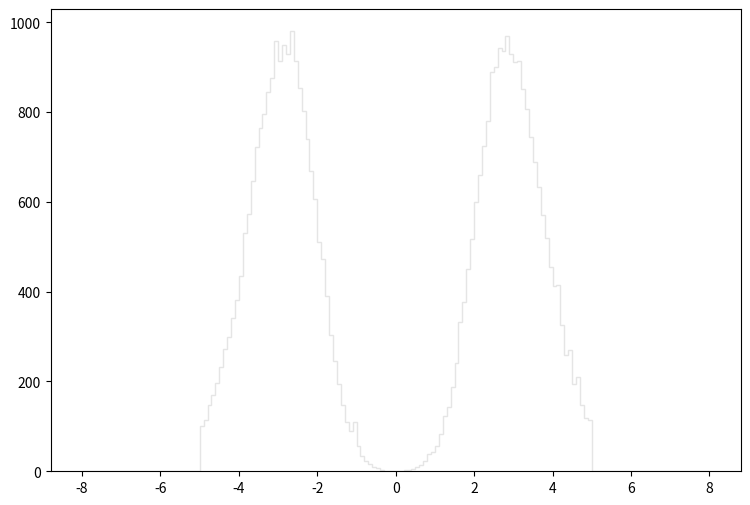

Python code for this plot: (Note: this script raises an exception after producing the figure.)
def selection_4():

    # Library import
    import numpy
    import matplotlib
    import matplotlib.pyplot   as plt
    import matplotlib.gridspec as gridspec

    # Library version
    matplotlib_version = matplotlib.__version__
    numpy_version      = numpy.__version__

    # Histo binning
    xBinning = numpy.linspace(-8.0,8.0,161,endpoint=True)

    # Creating data sequence: middle of each bin
    xData = numpy.array([-7.95,-7.85,-7.75,-7.65,-7.55,-7.45,-7.35,-7.25,-7.15,-7.05,-6.95,-6.85,-6.75,-6.65,-6.55,-6.45,-6.35,-6.25,-6.15,-6.05,-5.95,-5.85,-5.75,-5.65,-5.55,-5.45,-5.35,-5.25,-5.15,-5.05,-4.95,-4.85,-4.75,-4.65,-4.55,-4.45,-4.35,-4.25,-4.15,-4.05,-3.95,-3.85,-3.75,-3.65,-3.55,-3.45,-3.35,-3.25,-3.15,-3.05,-2.95,-2.85,-2.75,-2.65,-2.55,-2.45,-2.35,-2.25,-2.15,-2.05,-1.95,-1.85,-1.75,-1.65,-1.55,-1.45,-1.35,-1.25,-1.15,-1.05,-0.95,-0.85,-0.75,-0.65,-0.55,-0.45,-0.35,-0.25,-0.15,-0.05,0.05,0.15,0.25,0.35,0.45,0.55,0.65,0.75,0.85,0.95,1.05,1.15,1.25,1.35,1.45,1.55,1.65,1.75,1.85,1.95,2.05,2.15,2.25,2.35,2.45,2.55,2.65,2.75,2.85,2.95,3.05,3.15,3.25,3.35,3.45,3.55,3.65,3.75,3.85,3.95,4.05,4.15,4.25,4.35,4.45,4.55,4.65,4.75,4.85,4.95,5.05,5.15,5.25,5.35,5.45,5.55,5.65,5.75,5.85,5.95,6.05,6.15,6.25,6.35,6.45,6.55,6.65,6.75,6.85,6.95,7.05,7.15,7.25,7.35,7.45,7.55,7.65,7.75,7.85,7.95])

    # Creating weights for histo: y5_ETA_0
    y5_ETA_0_weights = numpy.array([0.0,0.0,0.0,0.0,0.0,0.0,0.0,0.0,0.0,0.0,0.0,0.0,0.0,0.0,0.0,0.0,0.0,0.0,0.0,0.0,0.0,0.0,0.0,0.0,0.0,0.0,0.0,0.0,0.0,0.0,96.8250777069,108.288527964,143.292938213,163.763360815,191.193717501,219.647613318,251.786186003,285.152957644,326.298522674,368.467486834,421.895441425,482.692589752,536.734343821,583.202304327,675.11442621,727.313981845,744.099767578,814.518107728,836.421289113,870.811659884,858.734070149,888.416244921,885.345647531,866.922263189,853.821274324,782.788934696,761.49955279,689.239014205,637.03945857,564.983519812,480.440791666,433.97283116,355.571097795,283.515359036,234.386400791,188.941979415,141.655299605,106.855589182,82.4957898855,54.451313721,44.4208022461,32.752672163,20.2657227758,15.1481111254,7.98346321473,6.5505344326,3.07056339028,0.818816704075,1.43292938213,0.204704226019,0.204704226019,0.614112678056,3.2752672163,3.68467486834,5.32230947649,9.00698434482,14.1245899953,22.7221606881,37.4608681614,41.1455450298,53.8372142429,77.1734744091,106.44618953,135.309484998,181.982025331,234.386400791,288.42815486,366.215888747,419.848243164,483.511389056,576.856509721,630.488864138,693.947210204,747.784364446,811.652110164,831.508493288,876.338655186,894.557439702,896.604437962,892.715041268,881.251651011,829.256695202,798.960520951,765.798349136,710.528196111,642.566453873,606.947884146,535.301545039,483.715988882,429.469434987,382.796874655,336.738313801,287.814155382,249.329788091,233.362801661,189.351379067,166.424518553,143.907057691,105.4226704,102.147393183,0.204704226019,0.0,0.0,0.0,0.0,0.0,0.0,0.0,0.0,0.0,0.0,0.0,0.0,0.0,0.0,0.0,0.0,0.0,0.0,0.0,0.0,0.0,0.0,0.0,0.0,0.0,0.0,0.0,0.0,0.0])

    # Creating weights for histo: y5_ETA_1
    y5_ETA_1_weights = numpy.array([0.0,0.0,0.0,0.0,0.0,0.0,0.0,0.0,0.0,0.0,0.0,0.0,0.0,0.0,0.0,0.0,0.0,0.0,0.0,0.0,0.0,0.0,0.0,0.0,0.0,0.0,0.0,0.0,0.0,0.0,0.0,0.0,0.0,0.0,0.0,0.0,0.0,0.0,0.0,0.0,0.0,0.0,0.0,0.0,0.0,0.0,0.0,0.0,0.0,0.0,0.606204111962,0.0,0.0,0.0,0.0,0.0,0.0,0.0,0.0,0.0,0.0,0.60876676669,0.0,0.0,0.0,0.0,0.0,0.0,0.0,0.0,0.0,0.0,0.0,0.0,0.0,0.0,0.0,0.0,0.0,0.0,0.0,0.0,0.0,0.0,0.0,0.0,0.0,0.0,0.0,0.0,0.0,0.0,0.0,0.0,0.0,0.0,0.0,0.0,0.0,0.0,0.0,0.0,0.0,0.0,0.0,0.0,0.0,0.0,0.0,0.0,0.0,0.0,0.0,0.0,0.0,0.0,0.0,0.0,0.0,0.0,0.0,0.0,0.0,0.0,0.606569232146,0.608524689202,0.0,0.0,0.0,0.0,0.0,0.0,0.0,0.0,0.0,0.0,0.0,0.0,0.0,0.0,0.0,0.0,0.0,0.0,0.0,0.0,0.0,0.0,0.0,0.0,0.0,0.0,0.0,0.0,0.0,0.0,0.0,0.0,0.0,0.0])

    # Creating weights for histo: y5_ETA_2
    y5_ETA_2_weights = numpy.array([0.0,0.0,0.0,0.0,0.0,0.0,0.0,0.0,0.0,0.0,0.0,0.0,0.0,0.0,0.0,0.0,0.0,0.0,0.0,0.0,0.0,0.0,0.0,0.0,0.0,0.0,0.0,0.0,0.0,0.0,0.0,1.00241408134,0.50164596625,1.00470198996,0.501314163718,0.502036443699,0.503483482883,0.501357963305,1.5058262866,2.00938993099,0.0,2.51008614865,0.502036443699,0.0,1.50572856393,2.01029298757,0.0,0.502842810623,2.00756357085,0.0,1.50668595679,0.503514473156,0.0,2.50700778145,1.50497260786,0.501778191418,0.500920793843,2.00835506245,0.501314163718,1.50598392379,0.0,0.0,0.50183500692,0.500768115094,0.0,0.0,0.0,0.50184864264,0.503049205846,0.0,0.0,0.502842810623,0.503014496739,0.0,0.0,0.0,0.0,0.0,0.0,0.0,0.0,0.0,0.0,0.0,0.0,0.0,0.0,0.0,0.0,0.0,0.0,0.0,0.501704641168,0.502842810623,0.0,0.0,0.502662447229,1.00323222457,1.50749170391,1.00434064336,1.50607193617,1.50655414483,0.502297175202,1.00304648953,1.00286261391,0.0,1.50544097419,0.502297175202,0.0,1.50512879884,1.00319462304,1.00589201647,1.50482881298,0.501497832741,1.00388529294,0.500935255971,1.50538705112,1.5084635589,0.501778191418,0.50162220704,1.00399127968,0.0,0.50184864264,1.00416027997,0.0,0.0,0.503483482883,0.0,0.500935255971,0.0,0.0,0.0,0.0,0.0,0.0,0.0,0.0,0.0,0.0,0.0,0.0,0.0,0.0,0.0,0.0,0.0,0.0,0.0,0.0,0.0,0.0,0.0,0.0,0.0,0.0,0.0,0.0,0.0,0.0,0.0])

    # Creating weights for histo: y5_ETA_3
    y5_ETA_3_weights = numpy.array([0.0,0.0,0.0,0.0,0.0,0.0,0.0,0.0,0.0,0.0,0.0,0.0,0.0,0.0,0.0,0.0,0.0,0.0,0.0,0.0,0.0,0.0,0.0,0.0,0.0,0.0,0.0,0.0,0.0,0.0,0.0,0.0,1.37641360886,1.3749890661,0.274855298005,0.822776328676,0.550268184755,3.85146555107,2.20005018829,2.75092552524,1.65049153268,2.74917455439,4.40207072662,6.05056915883,4.67382668434,4.40106727001,4.95262918253,7.41956632954,8.52611490733,5.77545548091,4.40466265099,7.14895195607,7.15498691478,6.87636520128,7.14782865343,6.60107276995,6.59716863308,4.67497639374,4.67494998698,4.67645923448,5.22550844289,4.12798488077,3.5726407087,2.47519839813,2.74976362811,1.3738484975,1.37517005392,0.550040680422,1.10107344224,1.37641787456,0.0,0.551802823363,1.0989791836,1.09845612676,0.0,0.0,0.0,0.0,0.0,0.0,0.0,0.0,0.0,0.0,0.0,0.550475985589,0.0,0.275121599952,0.275901411681,0.273743979961,1.10073442016,1.37547393471,1.92638014724,1.92494930749,1.10020709761,2.476569518,0.825848449694,2.75026941899,4.12613437677,5.22876053609,6.32532126737,3.30069380985,5.2221304098,6.32635925589,4.95066898894,8.52716711487,4.12715814627,9.0733379872,7.694944075,10.447549476,6.60164153078,5.77630862216,4.12465762989,6.32273340558,5.22510218516,4.122878221,4.12675391982,4.95198526401,3.85132132957,1.92714147424,4.67610172767,1.64957298393,2.19845968925,2.47434322559,1.37332279998,0.82380680143,0.825488505338,0.550368124159,0.0,0.0,0.0,0.0,0.0,0.0,0.0,0.0,0.0,0.0,0.0,0.0,0.0,0.0,0.0,0.0,0.0,0.0,0.0,0.0,0.0,0.0,0.0,0.0,0.0,0.0,0.0,0.0,0.0,0.0,0.0,0.0])

    # Creating weights for histo: y5_ETA_4
    y5_ETA_4_weights = numpy.array([0.0,0.0,0.0,0.0,0.0,0.0,0.0,0.0,0.0,0.0,0.0,0.0,0.0,0.0,0.0,0.0,0.0,0.0,0.0,0.0,0.0,0.0,0.0,0.0,0.0,0.0,0.0,0.0,0.0,0.0,0.147976377979,0.0988666380981,0.0985767987047,0.147964794023,0.296094128319,0.444111631346,0.493311377362,1.03596940454,1.33196653226,1.38204168864,1.43118591985,1.77573425239,1.82566631285,2.81257445776,2.96105952772,3.60118131181,3.84916815335,4.39125519972,5.03293420417,5.82205612339,5.2805122002,6.06818712702,5.23061100358,6.11844305724,5.37895177513,6.21686860315,5.72306140041,4.88507442733,3.99685958204,4.19463458453,4.09442935821,2.36868047652,2.51674467612,1.52912185323,1.48022934259,1.18404823439,1.28316460895,0.691178570501,0.542957045553,0.345468034501,0.246721023795,0.148118111086,0.0,0.0,0.0,0.0,0.0,0.0,0.0,0.0,0.0,0.0,0.0,0.0,0.0,0.0985701850275,0.0985897655203,0.0494004811396,0.197281962872,0.246785356837,0.493522614203,0.444356136988,1.03612893445,0.789512326589,1.23395063351,1.6775155342,2.22028759721,2.31904983941,3.15773425482,3.99702191776,4.0450953345,4.292555086,5.18032501118,4.88390601102,4.88525480034,5.77369410982,6.61124818767,6.61179331501,5.87184909621,5.23104189467,5.37850284674,4.93427016505,4.88392004003,3.99571120718,3.7993110479,3.20811644616,3.30628946985,2.96024584501,2.07337578076,1.87562502842,1.33259102372,0.987005947172,0.838537311194,0.641558154531,0.592418933683,0.197566350992,0.493520610059,0.148014576976,0.197570359281,0.0494086179668,0.0,0.0,0.0,0.0,0.0,0.0,0.0,0.0,0.0,0.0,0.0,0.0,0.0,0.0,0.0,0.0,0.0,0.0,0.0,0.0,0.0,0.0,0.0,0.0,0.0,0.0,0.0,0.0,0.0,0.0])

    # Creating weights for histo: y5_ETA_5
    y5_ETA_5_weights = numpy.array([0.0,0.0,0.0,0.0,0.0,0.0,0.0,0.0,0.0,0.0,0.0,0.0,0.0,0.0,0.0,0.0,0.0,0.0,0.0,0.0,0.0,0.0,0.0,0.0,0.0,0.0,0.0,0.0,0.0,0.0,0.0252345202854,0.025184066129,0.088229735442,0.0252334999991,0.0377593945065,0.100808424763,0.163799338712,0.264713673191,0.340237063495,0.315108412914,0.403346970832,0.542033283348,0.655415295999,0.894815066632,0.919996932143,1.13403218602,1.29816803915,1.55046522853,1.78960692675,2.00382823283,2.5963624857,2.07922538771,2.38222440298,2.2055988455,2.53323077225,2.63404105753,2.36938880158,1.9913425296,1.5881436003,1.76448647847,1.38624895283,1.32335890719,0.957935777,0.731121537607,0.479078419513,0.554463771086,0.28977670536,0.264650055341,0.17645296906,0.100870062057,0.0377950245035,0.0126179223285,0.0,0.0126065411351,0.0,0.0,0.0,0.0,0.0,0.0,0.0,0.0,0.0,0.0,0.0,0.0,0.0125885480867,0.0126008935506,0.0,0.0630388874102,0.0503919789488,0.113487262183,0.163864356955,0.226890660835,0.554873686099,0.554409955986,0.63012680057,0.932511443457,1.09660288413,1.42443546718,1.70143698809,2.00428436081,2.25566889412,2.31886262497,2.54596434503,2.58414505775,2.49521010443,2.49600632784,2.28147013341,2.0547905318,2.2566111585,1.99137693925,1.19747138575,1.36097606178,1.14698201947,0.983210868669,0.730968294611,0.61770671575,0.453959371626,0.365472143937,0.226942475373,0.239432779894,0.201634574498,0.176422240438,0.126122227293,0.126186345283,0.0504116444666,0.0630655148813,0.0125807338942,0.0378242727099,0.0,0.0,0.0,0.0,0.0,0.0,0.0,0.0,0.0,0.0,0.0,0.0,0.0,0.0,0.0,0.0,0.0,0.0,0.0,0.0,0.0,0.0,0.0,0.0,0.0,0.0,0.0,0.0,0.0,0.0])

    # Creating weights for histo: y5_ETA_6
    y5_ETA_6_weights = numpy.array([0.0,0.0,0.0,0.0,0.0,0.0,0.0,0.0,0.0,0.0,0.0,0.0,0.0,0.0,0.0,0.0,0.0,0.0,0.0,0.0,0.0,0.0,0.0,0.0,0.0,0.0,0.0,0.0,0.0,0.0,0.0141978812637,0.0143564353796,0.0286273854978,0.0430675866364,0.0429117517335,0.0714889117661,0.0143225151958,0.0715617906757,0.04296283695,0.157472828811,0.0717648319174,0.214771697045,0.272059768404,0.271835183397,0.343515389804,0.286145542111,0.443236831336,0.658506434292,0.486767034095,0.672772805735,0.888065002153,0.873454230376,0.759253279081,0.930262290645,1.04443674961,0.873131823677,0.987780645362,0.87346022864,0.772852343637,0.615334427873,0.544389958551,0.47231531629,0.300570717598,0.228926850674,0.157616887122,0.114391896037,0.0859521262448,0.0287049730447,0.0427971249055,0.0143382356464,0.0,0.0,0.0,0.0,0.0,0.0,0.0,0.0,0.0,0.0,0.0,0.0,0.0,0.0,0.0,0.0,0.0,0.0,0.0,0.0,0.0,0.0,0.042914086058,0.128887201229,0.114558347867,0.257683828669,0.157350014352,0.372507799667,0.51591569874,0.61496853376,0.716181743587,0.759117818282,0.930660675356,0.958648575915,1.18740837493,1.13201190616,1.08739231866,1.05903252572,0.945326931077,0.901037747959,0.587067108176,0.658730869342,0.730400128917,0.443832358996,0.357576920526,0.3145901605,0.257370369381,0.186559061523,0.214966590645,0.143229850598,0.114449429387,0.057217691726,0.128946234145,0.0570012043755,0.100462776996,0.0,0.0284404995809,0.028644745474,0.02858663729,0.0,0.0,0.0,0.0,0.0,0.0,0.0,0.0,0.0,0.0,0.0,0.0,0.0,0.0,0.0,0.0,0.0,0.0,0.0,0.0,0.0,0.0,0.0,0.0,0.0,0.0,0.0,0.0,0.0,0.0,0.0])

    # Creating weights for histo: y5_ETA_7
    y5_ETA_7_weights = numpy.array([0.0,0.0,0.0,0.0,0.0,0.0,0.0,0.0,0.0,0.0,0.0,0.0,0.0,0.0,0.0,0.0,0.0,0.0,0.0,0.0,0.0,0.0,0.0,0.0,0.0,0.0,0.0,0.0,0.0,0.0,0.0,0.0010808998323,0.00431520819956,0.00647719184708,0.00647662187723,0.0,0.010809046519,0.00432023734529,0.0118754810614,0.00648239701291,0.0161135149243,0.0205245367318,0.0215176609978,0.0313217919996,0.0237620849167,0.0345802802899,0.040963879735,0.0485090232501,0.0561572642526,0.0528348639019,0.0572357645537,0.0594126512364,0.0745151339449,0.0896476029348,0.0572318250562,0.0809820495709,0.072332526609,0.0853535716297,0.0820832648469,0.061566655306,0.0615634492256,0.0464494204367,0.0248460544138,0.0183498691597,0.0172686531198,0.00863891984635,0.00107913774537,0.0,0.0,0.0,0.0,0.0,0.0,0.0,0.0,0.0,0.0,0.0,0.0,0.0,0.0,0.0,0.0,0.0,0.0,0.0,0.0,0.0,0.0,0.0,0.00107991831069,0.0,0.0,0.00324475034062,0.00539502026955,0.01404774093,0.020528830365,0.0248413186349,0.047440895562,0.0583065954076,0.0863205296696,0.0928744704714,0.0950423466014,0.0928674296674,0.086316694946,0.10691083715,0.0983004786606,0.0701413487705,0.0540029668161,0.0463328280749,0.0626505828936,0.038879969384,0.054000934203,0.049679284506,0.0453661005376,0.0356385592343,0.0345747482296,0.0248344454691,0.00540693096301,0.0140352686486,0.0151102904573,0.0182803936069,0.0097309674088,0.00863394099209,0.00756492901254,0.00540551861126,0.00540097142533,0.00432045108398,0.00216157922038,0.00216085208973,0.0,0.0,0.0,0.0,0.0,0.0,0.0,0.0,0.0,0.0,0.0,0.0,0.0,0.0,0.0,0.0,0.0,0.0,0.0,0.0,0.0,0.0,0.0,0.0,0.0,0.0,0.0,0.0,0.0,0.0])

    # Creating weights for histo: y5_ETA_8
    y5_ETA_8_weights = numpy.array([0.0,0.0,0.0,0.0,0.0,0.0,0.0,0.0,0.0,0.0,0.0,0.0,0.0,0.0,0.0,0.0,0.0,0.0,0.0,0.0,0.0,0.0,0.0,0.0,0.0,0.0,0.0,0.0,0.0,0.0,0.0,0.0,0.0,0.0,0.0,0.0,0.00142146321446,0.0,0.00141986996961,0.00141986996961,0.00283015374277,0.00142146321446,0.00708616882793,0.00568220309471,0.00563865687675,0.00992518787211,0.00705602264557,0.00425434165836,0.00710314289928,0.011271776745,0.00559578923558,0.0127721367617,0.00567916434765,0.00283591719096,0.00993160242735,0.00852149906355,0.00993991759155,0.00993705925386,0.00710114280532,0.00566788245165,0.00567982659108,0.0,0.00141986996961,0.00141986996961,0.00141749346598,0.00282009981834,0.0,0.0,0.0,0.0,0.0,0.0,0.0,0.0,0.0,0.0,0.0,0.0,0.0,0.0,0.0,0.0,0.0,0.0,0.0,0.0,0.0,0.0,0.0,0.0,0.0,0.0,0.0,0.0,0.0,0.0,0.00283829443701,0.0014184244674,0.00710128980555,0.00284489088647,0.00422555782656,0.00708919718103,0.00567487387141,0.00993700728408,0.00709545656937,0.00994095698708,0.00710207306432,0.00566295051988,0.00567234962513,0.00142146321446,0.00275740125297,0.00282957390855,0.00567725111746,0.00568418388561,0.00425632244926,0.00850816510381,0.00142040451588,0.00141986996961,0.00568214295825,0.004264313916,0.0028439086577,0.00142244544324,0.0,0.00425980887883,0.0,0.0,0.0014184244674,0.00142244544324,0.0,0.0014184244674,0.0,0.0,0.0,0.0,0.0,0.0,0.0,0.0,0.0,0.0,0.0,0.0,0.0,0.0,0.0,0.0,0.0,0.0,0.0,0.0,0.0,0.0,0.0,0.0,0.0,0.0,0.0,0.0,0.0,0.0])

    # Creating weights for histo: y5_ETA_9
    y5_ETA_9_weights = numpy.array([0.0,0.0,0.0,0.0,0.0,0.0,0.0,0.0,0.0,0.0,0.0,0.0,0.0,0.0,0.0,0.0,0.0,0.0,0.0,0.0,0.0,0.0,0.0,0.0,0.0,0.0,0.0,0.0,0.0,0.0,0.0,0.0,0.0,0.0,0.0,0.0,0.0,0.0,0.0,0.0,0.0,0.0,0.0,0.0,0.0,0.0,0.0,0.0,0.0,0.0,0.0,0.0,0.0,0.0,0.0,0.0,0.0,0.0,0.0,0.0,0.0,0.0,0.0,0.0,0.0,0.0,0.0,0.0,0.0,0.0,0.0,0.0,0.0,0.0,0.0,0.0,0.0,0.0,0.0,0.0,0.0,0.0,0.0,0.0,0.0,0.0,0.0,0.0,0.0,0.0,0.0,0.0,0.0,0.0,0.0,0.0,0.0,0.0,0.0,0.0,0.0,0.0,0.0,0.0,0.0,0.0,0.0,0.0,0.0,0.0,0.0,0.0,0.0,0.0,0.0,0.0,0.0,0.0,0.0,0.0,0.0,0.0,0.0,0.0,0.0,0.0,0.0,0.0,0.0,0.0,0.0,0.0,0.0,0.0,0.0,0.0,0.0,0.0,0.0,0.0,0.0,0.0,0.0,0.0,0.0,0.0,0.0,0.0,0.0,0.0,0.0,0.0,0.0,0.0,0.0,0.0,0.0,0.0,0.0,0.0])

    # Creating weights for histo: y5_ETA_10
    y5_ETA_10_weights = numpy.array([0.0,0.0,0.0,0.0,0.0,0.0,0.0,0.0,0.0,0.0,0.0,0.0,0.0,0.0,0.0,0.0,0.0,0.0,0.0,0.0,0.0,0.0,0.0,0.0,0.0,0.0,0.0,0.0,0.0,0.0,0.0,0.0,0.0,0.0,0.0,0.0,0.0,0.0,0.0,0.0,0.0,0.0,0.0,0.0,0.0,0.0,0.0,0.0,0.0,0.0,0.0,0.0,0.0,52.6056914349,0.0,0.0,0.0,0.0,0.0,0.0,0.0,0.0,0.0,0.0,0.0,0.0,0.0,0.0,0.0,52.64790836,0.0,0.0,0.0,0.0,0.0,0.0,0.0,0.0,0.0,0.0,0.0,0.0,0.0,0.0,0.0,0.0,0.0,0.0,0.0,0.0,0.0,0.0,0.0,0.0,0.0,0.0,0.0,0.0,0.0,0.0,0.0,0.0,0.0,0.0,0.0,0.0,0.0,0.0,0.0,0.0,0.0,0.0,0.0,0.0,0.0,0.0,0.0,0.0,0.0,0.0,0.0,52.7314194359,0.0,0.0,0.0,0.0,0.0,0.0,0.0,0.0,0.0,0.0,0.0,0.0,0.0,0.0,0.0,0.0,0.0,0.0,0.0,0.0,0.0,0.0,0.0,0.0,0.0,0.0,0.0,0.0,0.0,0.0,0.0,0.0,0.0,0.0,0.0,0.0,0.0,0.0])

    # Creating weights for histo: y5_ETA_11
    y5_ETA_11_weights = numpy.array([0.0,0.0,0.0,0.0,0.0,0.0,0.0,0.0,0.0,0.0,0.0,0.0,0.0,0.0,0.0,0.0,0.0,0.0,0.0,0.0,0.0,0.0,0.0,0.0,0.0,0.0,0.0,0.0,0.0,0.0,0.0,0.0,0.0,0.0,0.0,0.0,11.5336580576,0.0,0.0,0.0,0.0,34.5513034427,11.530983539,34.5289005062,23.0391721861,11.4991256411,11.5182373056,0.0,11.4991256411,46.0981342733,23.0597882675,34.574513346,0.0,23.0040499152,23.0594424245,34.5280935394,11.5376121951,23.0516609586,11.5298576281,11.5214132966,11.4991256411,22.9861813638,11.518008665,11.5010085637,0.0,0.0,0.0,0.0,0.0,0.0,11.4976231457,0.0,0.0,0.0,0.0,0.0,0.0,0.0,0.0,0.0,0.0,0.0,0.0,0.0,0.0,0.0,0.0,0.0,0.0,0.0,0.0,0.0,11.5010085637,0.0,0.0,0.0,34.5364321967,0.0,11.4991256411,11.5232654776,0.0,0.0,0.0,0.0,46.0993831505,34.5676733414,34.5390068052,0.0,34.5835052622,0.0,0.0,57.5994483315,23.05694467,11.5010085637,0.0,23.0062210403,0.0,11.5275635367,11.5376121951,11.4966009877,11.5376121951,11.5293868974,23.0285086958,0.0,22.9944815942,0.0,34.5112048763,0.0,11.530983539,11.518008665,0.0,0.0,0.0,0.0,0.0,0.0,0.0,0.0,0.0,0.0,0.0,0.0,0.0,0.0,0.0,0.0,0.0,0.0,0.0,0.0,0.0,0.0,0.0,0.0,0.0,0.0,0.0,0.0,0.0,0.0])

    # Creating weights for histo: y5_ETA_12
    y5_ETA_12_weights = numpy.array([0.0,0.0,0.0,0.0,0.0,0.0,0.0,0.0,0.0,0.0,0.0,0.0,0.0,0.0,0.0,0.0,0.0,0.0,0.0,0.0,0.0,0.0,0.0,0.0,0.0,0.0,0.0,0.0,0.0,0.0,2.77233519941,4.15863455047,1.38454099933,1.38622318531,1.38630839094,6.92295503575,5.53818669319,5.53482078253,6.92405136094,2.76726902302,5.54198344042,1.38448406736,12.4670734252,15.2244947553,9.69412851513,8.29842769476,20.7771510176,11.0727978276,5.54087942172,20.775746952,12.4592645125,6.9344241359,20.766168532,16.6234191564,15.2220462958,15.2140258115,9.69655774094,9.68719089242,6.92760768597,16.601417641,5.54114869457,5.54004659925,11.0795738866,2.76796528568,4.15248358916,1.3881596418,1.3847685349,0.0,4.15261437883,1.38436635666,0.0,0.0,0.0,0.0,1.38448406736,1.38448406736,0.0,0.0,0.0,0.0,0.0,0.0,0.0,0.0,0.0,0.0,0.0,0.0,0.0,1.3881596418,0.0,2.77096767799,1.3801908964,2.77418741196,1.38631973886,1.38293420975,4.15801906966,2.76933473048,5.54484734954,6.91949487959,4.15202005518,13.8407111821,11.0828205478,13.8448060528,9.68524058762,9.68828721761,9.68726205739,15.2229752871,15.2355445592,11.0812510718,9.68856418397,8.31052766273,9.68576759306,11.0753059119,16.6179933085,9.68721781971,12.4608416821,9.68857187748,11.0795796567,6.92038348001,5.53502273717,8.30315150994,8.30865621641,4.15745359667,8.30355349585,2.77405469891,4.15219123578,1.38293420975,1.38464697744,0.0,0.0,0.0,0.0,0.0,0.0,0.0,0.0,0.0,0.0,0.0,0.0,0.0,0.0,0.0,0.0,0.0,0.0,0.0,0.0,0.0,0.0,0.0,0.0,0.0,0.0,0.0,0.0,0.0,0.0,0.0])

    # Creating weights for histo: y5_ETA_13
    y5_ETA_13_weights = numpy.array([0.0,0.0,0.0,0.0,0.0,0.0,0.0,0.0,0.0,0.0,0.0,0.0,0.0,0.0,0.0,0.0,0.0,0.0,0.0,0.0,0.0,0.0,0.0,0.0,0.0,0.0,0.0,0.0,0.0,0.0,0.502251047892,0.0,1.00359601483,1.51285113522,1.00865319672,4.03598070814,2.01742139835,1.51311634445,3.02409038096,2.52045472243,2.0188406015,2.52113352453,2.52117904099,2.01564989782,3.53262634131,3.53148539544,6.04759572371,3.52771966718,3.02232403896,3.02595170063,4.53771165464,1.51270335846,6.55394203902,1.51363310796,3.02069242568,3.02492545623,2.51661768505,3.02343312331,1.50982975277,0.0,1.51437957787,1.51477223317,3.02615015238,0.504767804554,2.01737557845,0.0,0.504609407281,0.504984766335,1.00832972642,0.504767804554,0.0,0.0,0.0,0.0,0.0,0.0,0.0,0.0,0.0,0.0,0.0,0.0,0.0,0.0,0.0,0.0,0.0,0.0,0.0,0.0,0.0,0.0,0.0,1.00993524361,1.00937721184,1.00622807986,1.00712414718,0.505002366032,2.52018132024,1.51334453362,2.5154451811,2.51852694872,3.53028072653,2.52019072697,5.54804349831,5.0390906072,4.03245166546,4.03243042445,4.03118630794,3.53072678782,2.01446768369,3.02559242406,4.03219070444,4.03390515767,5.04100229842,2.51925946025,2.0173294551,3.02510023943,3.52719774514,1.00812520581,3.52727664033,1.00875272604,2.01845522882,1.00741879039,2.51802808835,0.502963835618,3.02468937754,2.01656022697,0.504265606305,0.504609407281,0.0,0.0,0.0,0.0,0.0,0.0,0.0,0.0,0.0,0.0,0.0,0.0,0.0,0.0,0.0,0.0,0.0,0.0,0.0,0.0,0.0,0.0,0.0,0.0,0.0,0.0,0.0,0.0,0.0,0.0])

    # Creating weights for histo: y5_ETA_14
    y5_ETA_14_weights = numpy.array([0.0,0.0,0.0,0.0,0.0,0.0,0.0,0.0,0.0,0.0,0.0,0.0,0.0,0.0,0.0,0.0,0.0,0.0,0.0,0.0,0.0,0.0,0.0,0.0,0.0,0.0,0.0,0.0,0.0,0.0,0.283152139672,0.566215403363,0.282732575791,0.566352372406,1.13060750253,0.706459391544,0.282893783738,0.707060362458,0.424575562126,0.990209424173,1.41404377601,1.69811218472,1.27302029547,1.13199585307,0.565373005274,1.98039730265,1.98097249569,1.98100712269,1.69691601406,2.40535722454,0.42456305793,1.27407853523,1.69778534426,0.566119794354,0.848515911078,1.41516357489,0.706440346692,1.13221169473,0.989962418203,1.41372674654,0.707309484523,0.566098441034,0.706953018741,0.283319888275,0.566043614943,0.28310924066,0.141400260835,0.141506065574,0.141095273868,0.0,0.0,0.0,0.0,0.0,0.0,0.0,0.0,0.0,0.0,0.0,0.0,0.0,0.0,0.0,0.0,0.0,0.0,0.0,0.0,0.0,0.141173973356,0.282879932936,0.0,0.141677526961,0.424694448177,0.283462436113,0.565670989892,0.707622281804,0.565830466488,0.565827388532,1.27324460152,0.848979528204,0.990076110203,1.41348435751,1.13060134662,1.69653934919,1.97995099903,1.41473766273,1.13165477706,1.27243375248,1.9807089457,1.13173538104,2.12243150701,1.97965859321,1.69780073404,1.9799913972,0.990460085217,0.848519566151,1.4155427406,0.990394101535,1.69854290619,0.990227314793,0.84901511707,0.565776025141,0.141071381234,0.565667719564,0.424521890268,0.0,0.141465475029,0.141520685865,0.0,0.0,0.0,0.0,0.0,0.0,0.0,0.0,0.0,0.0,0.0,0.0,0.0,0.0,0.0,0.0,0.0,0.0,0.0,0.0,0.0,0.0,0.0,0.0,0.0,0.0,0.0,0.0,0.0,0.0])

    # Creating weights for histo: y5_ETA_15
    y5_ETA_15_weights = numpy.array([0.0,0.0,0.0,0.0,0.0,0.0,0.0,0.0,0.0,0.0,0.0,0.0,0.0,0.0,0.0,0.0,0.0,0.0,0.0,0.0,0.0,0.0,0.0,0.0,0.0,0.0,0.0,0.0,0.0,0.0,0.0,0.0,0.0,0.0,0.0761303369876,0.0769107415359,0.0759409384886,0.0,0.152177823212,0.0,0.228048911771,0.0767828606149,0.228457256116,0.0762248294056,0.152891628039,0.15180464021,0.152095031544,0.0,0.152162990444,0.0756327005571,0.0763222174638,0.0,0.0754248054185,0.0772705100419,0.0760814656744,0.0761527929719,0.151808599555,0.0762248294056,0.0768147717505,0.0,0.0,0.0762479945263,0.0768147717505,0.076666798633,0.0760814656744,0.0760474862246,0.0,0.0,0.0,0.0,0.0,0.0,0.0,0.0,0.0,0.0,0.0,0.0,0.0,0.0,0.0,0.0,0.0,0.0,0.0,0.0,0.0,0.0,0.0,0.0,0.0,0.0,0.0,0.0,0.0,0.0,0.0,0.0,0.0772705100419,0.0766098904413,0.0756327005571,0.152530500355,0.0754248054185,0.0760814656744,0.0758637017217,0.0,0.0,0.0,0.153007690021,0.153007158168,0.152748264307,0.303939206105,0.150849610837,0.153219189936,0.0760964166324,0.0755578275779,0.152714284858,0.0754248054185,0.152340629098,0.0,0.151949185835,0.0,0.0,0.0,0.0756327005571,0.0,0.0760474862246,0.0,0.0,0.0,0.0,0.0,0.0,0.0,0.0,0.0,0.0,0.0,0.0,0.0,0.0,0.0,0.0,0.0,0.0,0.0,0.0,0.0,0.0,0.0,0.0,0.0,0.0,0.0,0.0,0.0,0.0,0.0,0.0,0.0])

    # Creating weights for histo: y5_ETA_16
    y5_ETA_16_weights = numpy.array([0.0,0.0,0.0,0.0,0.0,0.0,0.0,0.0,0.0,0.0,0.0,0.0,0.0,0.0,0.0,0.0,0.0,0.0,0.0,0.0,0.0,0.0,0.0,0.0,0.0,0.0,0.0,0.0,0.0,0.0,0.00903775142114,0.0,0.0,0.0,0.0,0.00903430196162,0.0,0.0271105574483,0.0270661880052,0.0,0.0,0.0,0.0,0.0180766962937,0.0090077284188,0.0361465052179,0.0180275357207,0.0180486925341,0.00904851173294,0.0090313067836,0.0270688828954,0.00903285634549,0.0,0.00902669082158,0.0,0.0,0.0,0.00902765135746,0.0090313067836,0.00900018080117,0.0,0.0,0.0,0.0,0.0,0.0,0.0,0.0,0.0,0.0,0.0,0.0,0.0,0.0,0.0,0.0,0.0,0.0,0.0,0.0,0.0,0.0,0.0,0.0,0.0,0.0,0.0,0.0,0.0,0.0,0.0,0.0,0.0,0.0,0.0,0.0,0.0,0.00902765135746,0.0,0.0,0.0090313067836,0.00903285634549,0.0180618859468,0.0090313067836,0.0,0.0,0.0,0.00899993441121,0.0,0.00903834814684,0.0,0.018030817712,0.0451431460882,0.0,0.0,0.0,0.00903285634549,0.0271276700014,0.0,0.0180657030664,0.0,0.00902010181491,0.0,0.0,0.0180103307714,0.0,0.00903775142114,0.0,0.0,0.0,0.0,0.0,0.0,0.0,0.0,0.0,0.0,0.0,0.0,0.0,0.0,0.0,0.0,0.0,0.0,0.0,0.0,0.0,0.0,0.0,0.0,0.0,0.0,0.0,0.0,0.0,0.0,0.0,0.0,0.0])

    # Creating a new Canvas
    fig   = plt.figure(figsize=(12,6),dpi=80)
    frame = gridspec.GridSpec(1,1,right=0.7)
    pad   = fig.add_subplot(frame[0])

    # Creating a new Stack
    pad.hist(x=xData, bins=xBinning, weights=y5_ETA_0_weights+y5_ETA_1_weights+y5_ETA_2_weights+y5_ETA_3_weights+y5_ETA_4_weights+y5_ETA_5_weights+y5_ETA_6_weights+y5_ETA_7_weights+y5_ETA_8_weights+y5_ETA_9_weights+y5_ETA_10_weights+y5_ETA_11_weights+y5_ETA_12_weights+y5_ETA_13_weights+y5_ETA_14_weights+y5_ETA_15_weights+y5_ETA_16_weights,\
             label="$bg\_dip\_1600\_inf$", histtype="step", rwidth=1.0,\
             color=None, edgecolor="#e5e5e5", linewidth=1, linestyle="solid",\
             bottom=None, cumulative=False, normed=False, align="mid", orientation="vertical")

    pad.hist(x=xData, bins=xBinning, weights=y5_ETA_0_weights+y5_ETA_1_weights+y5_ETA_2_weights+y5_ETA_3_weights+y5_ETA_4_weights+y5_ETA_5_weights+y5_ETA_6_weights+y5_ETA_7_weights+y5_ETA_8_weights+y5_ETA_9_weights+y5_ETA_10_weights+y5_ETA_11_weights+y5_ETA_12_weights+y5_ETA_13_weights+y5_ETA_14_weights+y5_ETA_15_weights,\
             label="$bg\_dip\_1200\_1600$", histtype="step", rwidth=1.0,\
             color=None, edgecolor="#f2f2f2", linewidth=1, linestyle="solid",\
             bottom=None, cumulative=False, normed=False, align="mid", orientation="vertical")

    pad.hist(x=xData, bins=xBinning, weights=y5_ETA_0_weights+y5_ETA_1_weights+y5_ETA_2_weights+y5_ETA_3_weights+y5_ETA_4_weights+y5_ETA_5_weights+y5_ETA_6_weights+y5_ETA_7_weights+y5_ETA_8_weights+y5_ETA_9_weights+y5_ETA_10_weights+y5_ETA_11_weights+y5_ETA_12_weights+y5_ETA_13_weights+y5_ETA_14_weights,\
             label="$bg\_dip\_800\_1200$", histtype="step", rwidth=1.0,\
             color=None, edgecolor="#ccc6aa", linewidth=1, linestyle="solid",\
             bottom=None, cumulative=False, normed=False, align="mid", orientation="vertical")

    pad.hist(x=xData, bins=xBinning, weights=y5_ETA_0_weights+y5_ETA_1_weights+y5_ETA_2_weights+y5_ETA_3_weights+y5_ETA_4_weights+y5_ETA_5_weights+y5_ETA_6_weights+y5_ETA_7_weights+y5_ETA_8_weights+y5_ETA_9_weights+y5_ETA_10_weights+y5_ETA_11_weights+y5_ETA_12_weights+y5_ETA_13_weights,\
             label="$bg\_dip\_600\_800$", histtype="step", rwidth=1.0,\
             color=None, edgecolor="#ccc6aa", linewidth=1, linestyle="solid",\
             bottom=None, cumulative=False, normed=False, align="mid", orientation="vertical")

    pad.hist(x=xData, bins=xBinning, weights=y5_ETA_0_weights+y5_ETA_1_weights+y5_ETA_2_weights+y5_ETA_3_weights+y5_ETA_4_weights+y5_ETA_5_weights+y5_ETA_6_weights+y5_ETA_7_weights+y5_ETA_8_weights+y5_ETA_9_weights+y5_ETA_10_weights+y5_ETA_11_weights+y5_ETA_12_weights,\
             label="$bg\_dip\_400\_600$", histtype="step", rwidth=1.0,\
             color=None, edgecolor="#c1bfa8", linewidth=1, linestyle="solid",\
             bottom=None, cumulative=False, normed=False, align="mid", orientation="vertical")

    pad.hist(x=xData, bins=xBinning, weights=y5_ETA_0_weights+y5_ETA_1_weights+y5_ETA_2_weights+y5_ETA_3_weights+y5_ETA_4_weights+y5_ETA_5_weights+y5_ETA_6_weights+y5_ETA_7_weights+y5_ETA_8_weights+y5_ETA_9_weights+y5_ETA_10_weights+y5_ETA_11_weights,\
             label="$bg\_dip\_200\_400$", histtype="step", rwidth=1.0,\
             color=None, edgecolor="#bab5a3", linewidth=1, linestyle="solid",\
             bottom=None, cumulative=False, normed=False, align="mid", orientation="vertical")

    pad.hist(x=xData, bins=xBinning, weights=y5_ETA_0_weights+y5_ETA_1_weights+y5_ETA_2_weights+y5_ETA_3_weights+y5_ETA_4_weights+y5_ETA_5_weights+y5_ETA_6_weights+y5_ETA_7_weights+y5_ETA_8_weights+y5_ETA_9_weights+y5_ETA_10_weights,\
             label="$bg\_dip\_100\_200$", histtype="step", rwidth=1.0,\
             color=None, edgecolor="#b2a596", linewidth=1, linestyle="solid",\
             bottom=None, cumulative=False, normed=False, align="mid", orientation="vertical")

    pad.hist(x=xData, bins=xBinning, weights=y5_ETA_0_weights+y5_ETA_1_weights+y5_ETA_2_weights+y5_ETA_3_weights+y5_ETA_4_weights+y5_ETA_5_weights+y5_ETA_6_weights+y5_ETA_7_weights+y5_ETA_8_weights+y5_ETA_9_weights,\
             label="$bg\_dip\_0\_100$", histtype="step", rwidth=1.0,\
             color=None, edgecolor="#b7a39b", linewidth=1, linestyle="solid",\
             bottom=None, cumulative=False, normed=False, align="mid", orientation="vertical")

    pad.hist(x=xData, bins=xBinning, weights=y5_ETA_0_weights+y5_ETA_1_weights+y5_ETA_2_weights+y5_ETA_3_weights+y5_ETA_4_weights+y5_ETA_5_weights+y5_ETA_6_weights+y5_ETA_7_weights+y5_ETA_8_weights,\
             label="$bg\_vbf\_1600\_inf$", histtype="step", rwidth=1.0,\
             color=None, edgecolor="#ad998c", linewidth=1, linestyle="solid",\
             bottom=None, cumulative=False, normed=False, align="mid", orientation="vertical")

    pad.hist(x=xData, bins=xBinning, weights=y5_ETA_0_weights+y5_ETA_1_weights+y5_ETA_2_weights+y5_ETA_3_weights+y5_ETA_4_weights+y5_ETA_5_weights+y5_ETA_6_weights+y5_ETA_7_weights,\
             label="$bg\_vbf\_1200\_1600$", histtype="step", rwidth=1.0,\
             color=None, edgecolor="#9b8e82", linewidth=1, linestyle="solid",\
             bottom=None, cumulative=False, normed=False, align="mid", orientation="vertical")

    pad.hist(x=xData, bins=xBinning, weights=y5_ETA_0_weights+y5_ETA_1_weights+y5_ETA_2_weights+y5_ETA_3_weights+y5_ETA_4_weights+y5_ETA_5_weights+y5_ETA_6_weights,\
             label="$bg\_vbf\_800\_1200$", histtype="step", rwidth=1.0,\
             color=None, edgecolor="#876656", linewidth=1, linestyle="solid",\
             bottom=None, cumulative=False, normed=False, align="mid", orientation="vertical")

    pad.hist(x=xData, bins=xBinning, weights=y5_ETA_0_weights+y5_ETA_1_weights+y5_ETA_2_weights+y5_ETA_3_weights+y5_ETA_4_weights+y5_ETA_5_weights,\
             label="$bg\_vbf\_600\_800$", histtype="step", rwidth=1.0,\
             color=None, edgecolor="#afcec6", linewidth=1, linestyle="solid",\
             bottom=None, cumulative=False, normed=False, align="mid", orientation="vertical")

    pad.hist(x=xData, bins=xBinning, weights=y5_ETA_0_weights+y5_ETA_1_weights+y5_ETA_2_weights+y5_ETA_3_weights+y5_ETA_4_weights,\
             label="$bg\_vbf\_400\_600$", histtype="step", rwidth=1.0,\
             color=None, edgecolor="#84c1a3", linewidth=1, linestyle="solid",\
             bottom=None, cumulative=False, normed=False, align="mid", orientation="vertical")

    pad.hist(x=xData, bins=xBinning, weights=y5_ETA_0_weights+y5_ETA_1_weights+y5_ETA_2_weights+y5_ETA_3_weights,\
             label="$bg\_vbf\_200\_400$", histtype="step", rwidth=1.0,\
             color=None, edgecolor="#89a8a0", linewidth=1, linestyle="solid",\
             bottom=None, cumulative=False, normed=False, align="mid", orientation="vertical")

    pad.hist(x=xData, bins=xBinning, weights=y5_ETA_0_weights+y5_ETA_1_weights+y5_ETA_2_weights,\
             label="$bg\_vbf\_100\_200$", histtype="step", rwidth=1.0,\
             color=None, edgecolor="#829e8c", linewidth=1, linestyle="solid",\
             bottom=None, cumulative=False, normed=False, align="mid", orientation="vertical")

    pad.hist(x=xData, bins=xBinning, weights=y5_ETA_0_weights+y5_ETA_1_weights,\
             label="$bg\_vbf\_0\_100$", histtype="step", rwidth=1.0,\
             color=None, edgecolor="#adbcc6", linewidth=1, linestyle="solid",\
             bottom=None, cumulative=False, normed=False, align="mid", orientation="vertical")

    pad.hist(x=xData, bins=xBinning, weights=y5_ETA_0_weights,\
             label="$signal$", histtype="step", rwidth=1.0,\
             color=None, edgecolor="#7a8e99", linewidth=1, linestyle="solid",\
             bottom=None, cumulative=False, normed=False, align="mid", orientation="vertical")


    # Axis
    plt.rc('text',usetex=False)
    plt.xlabel(r"\eta [ j_{2} ] ",\
               fontsize=16,color="black")
    plt.ylabel(r"$\mathrm{Events}$ $(\mathcal{L}_{\mathrm{int}} = 2000.0\ \mathrm{fb}^{-1})$ ",\
               fontsize=16,color="black")

    # Boundary of y-axis
    ymax=(y5_ETA_0_weights+y5_ETA_1_weights+y5_ETA_2_weights+y5_ETA_3_weights+y5_ETA_4_weights+y5_ETA_5_weights+y5_ETA_6_weights+y5_ETA_7_weights+y5_ETA_8_weights+y5_ETA_9_weights+y5_ETA_10_weights+y5_ETA_11_weights+y5_ETA_12_weights+y5_ETA_13_weights+y5_ETA_14_weights+y5_ETA_15_weights+y5_ETA_16_weights).max()*1.1
    ymin=0 # linear scale
    #ymin=min([x for x in (y5_ETA_0_weights+y5_ETA_1_weights+y5_ETA_2_weights+y5_ETA_3_weights+y5_ETA_4_weights+y5_ETA_5_weights+y5_ETA_6_weights+y5_ETA_7_weights+y5_ETA_8_weights+y5_ETA_9_weights+y5_ETA_10_weights+y5_ETA_11_weights+y5_ETA_12_weights+y5_ETA_13_weights+y5_ETA_14_weights+y5_ETA_15_weights+y5_ETA_16_weights) if x])/100. # log scale
    plt.gca().set_ylim(ymin,ymax)

    # Log/Linear scale for X-axis
    plt.gca().set_xscale("linear")
    #plt.gca().set_xscale("log",nonposx="clip")

    # Log/Linear scale for Y-axis
    plt.gca().set_yscale("linear")
    #plt.gca().set_yscale("log",nonposy="clip")

    # Legend
    plt.legend(bbox_to_anchor=(1.05,1), loc=2, borderaxespad=0.)

    # Saving the image
    plt.savefig('../../HTML/MadAnalysis5job_0/selection_4.png')
    plt.savefig('../../PDF/MadAnalysis5job_0/selection_4.png')
    plt.savefig('../../DVI/MadAnalysis5job_0/selection_4.eps')

# Running!
if __name__ == '__main__':
    selection_4()
